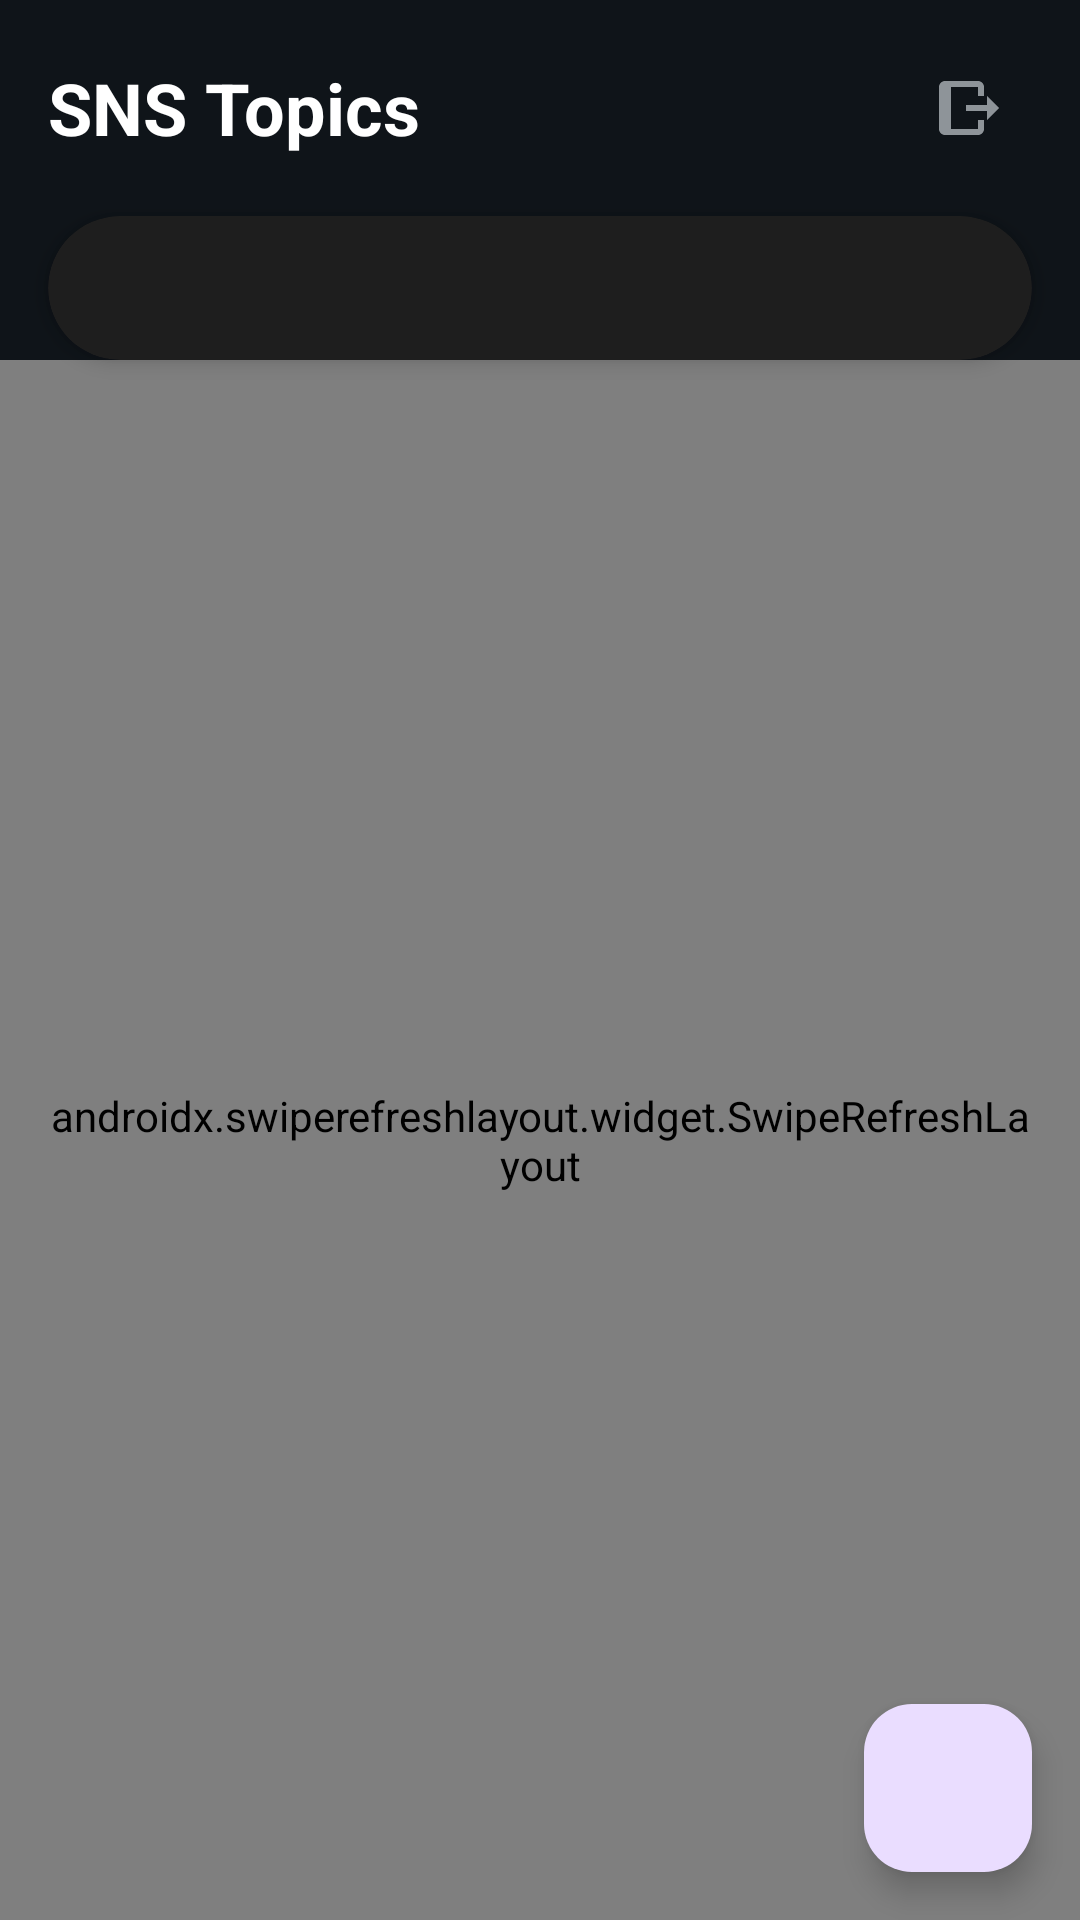

Android layout source for this screen:
<!-- AndroidManifest.xml: application theme OneUI -->
<!-- res/layout/fragment_topic_list.xml -->
<?xml version="1.0" encoding="utf-8"?>
<androidx.constraintlayout.widget.ConstraintLayout xmlns:android="http://schemas.android.com/apk/res/android"
    xmlns:app="http://schemas.android.com/apk/res-auto"
    android:id="@+id/root"
    android:layout_width="match_parent"
    android:layout_height="match_parent"
    android:background="@color/md_theme_background">

    
    <LinearLayout
        android:id="@+id/topBar"
        android:layout_width="0dp"
        android:layout_height="wrap_content"
        android:orientation="horizontal"
        android:padding="16dp"
        android:gravity="center_vertical"
        app:layout_constraintTop_toTopOf="parent"
        app:layout_constraintStart_toStartOf="parent"
        app:layout_constraintEnd_toEndOf="parent">

        <TextView
            android:id="@+id/headerTitle"
            android:text="SNS Topics"
            android:textSize="24sp"
            android:textStyle="bold"
            android:textColor="@color/oneui_text_primary"
            android:layout_width="0dp"
            android:layout_weight="1"
            android:layout_height="wrap_content"/>

        <ImageButton
            android:id="@+id/logoutBtn"
            android:layout_width="40dp"
            android:layout_height="40dp"
            android:background="@android:color/transparent"
            android:src="@drawable/ic_logout"
            android:contentDescription="Logout"
            app:tint="@color/oneui_text_secondary"/>
    </LinearLayout>


    
    <androidx.cardview.widget.CardView
        android:id="@+id/searchCard"
        android:layout_width="0dp"
        android:layout_height="48dp"
        android:layout_marginHorizontal="16dp"
        app:cardBackgroundColor="@color/oneui_card_bg"
        app:cardCornerRadius="24dp"
        app:cardElevation="4dp"
        app:layout_constraintTop_toBottomOf="@id/topBar"
        app:layout_constraintStart_toStartOf="parent"
        app:layout_constraintEnd_toEndOf="parent">

        <LinearLayout
            android:id="@+id/searchBar"
            android:layout_width="match_parent"
            android:layout_height="match_parent"
            android:background="@android:color/transparent"
            android:padding="6dp" />

    </androidx.cardview.widget.CardView>


    
    <ProgressBar
        android:id="@+id/progress"
        android:layout_width="48dp"
        android:layout_height="48dp"
        android:visibility="gone"
        android:layout_marginTop="16dp"
        app:layout_constraintTop_toBottomOf="@id/searchCard"
        app:layout_constraintStart_toStartOf="parent"
        app:layout_constraintEnd_toEndOf="parent" />


    
    <TextView
        android:id="@+id/emptyState"
        android:layout_width="wrap_content"
        android:layout_height="wrap_content"
        android:text="No topics found. Tap + to add one."
        android:textColor="@color/oneui_text_secondary"
        android:visibility="gone"
        android:layout_marginTop="24dp"
        app:layout_constraintTop_toBottomOf="@id/searchCard"
        app:layout_constraintStart_toStartOf="parent"
        app:layout_constraintEnd_toEndOf="parent" />


    
    <androidx.swiperefreshlayout.widget.SwipeRefreshLayout
        android:id="@+id/swipeRefresh"
        android:layout_width="0dp"
        android:layout_height="0dp"
        app:layout_constraintTop_toBottomOf="@id/searchCard"
        android:paddingHorizontal="16dp"
        app:layout_constraintStart_toStartOf="parent"
        app:layout_constraintBottom_toBottomOf="parent"
        app:layout_constraintEnd_toEndOf="parent">

        <androidx.recyclerview.widget.RecyclerView
            android:id="@+id/recyclerView"
            android:layout_width="match_parent"
            android:layout_height="match_parent"
            android:clipToPadding="false"/>
    </androidx.swiperefreshlayout.widget.SwipeRefreshLayout>


    
    <com.google.android.material.floatingactionbutton.FloatingActionButton
        android:id="@+id/addTopicFab"
        android:layout_width="wrap_content"
        android:layout_height="wrap_content"
        android:layout_margin="16dp"
        app:layout_constraintBottom_toBottomOf="parent"
        app:layout_constraintEnd_toEndOf="parent"
        android:src="@drawable/baseline_add_24" />

</androidx.constraintlayout.widget.ConstraintLayout>
<!-- resources referenced by this layout -->
<resources>
  <color name="md_theme_background">#0F1419</color>
  <color name="oneui_card_bg">#1E1E1E</color>
  <color name="oneui_text_primary">#FFFFFF</color>
  <color name="oneui_text_secondary">#8E9499</color>
  <!-- drawable ic_logout (drawable) -->
  <?xml version="1.0" encoding="utf-8"?>
  <vector xmlns:android="http://schemas.android.com/apk/res/android"
      android:width="24dp"
      android:height="24dp"
      android:viewportWidth="24"
      android:viewportHeight="24">
  
      
      <path
          android:fillColor="@android:color/white"
          android:pathData="M3,3h11c1.1,0 2,0.9 2,2v3h-2V5H5v14h9v-3h2v3c0,1.1 -0.9,2 -2,2H3c-1.1,0 -2,-0.9 -2,-2V5c0,-1.1 0.9,-2 2,-2z" />
  
      
      <path
          android:fillColor="@android:color/white"
          android:pathData="M21,12l-4,-4v3h-7v2h7v3z" />
  </vector>
  <style name="OneUI" parent="Theme.Material3.DayNight.NoActionBar">
          <item name="colorPrimary">@color/purple_500</item>
          <item name="colorOnPrimary">@color/white</item>
          <item name="backgroundColor">@color/background_dark</item>
          <item name="colorSurface">@color/oneui_card_bg</item>
          <item name="android:textColorPrimary">@color/oneui_text_primary</item>
          <item name="android:textColorSecondary">@color/oneui_text_secondary</item>
      </style>
  <color name="purple_500">#5D6D7E</color>
  <color name="white">#FFFFFF</color>
  <color name="background_dark">#0F1419</color>
</resources>
